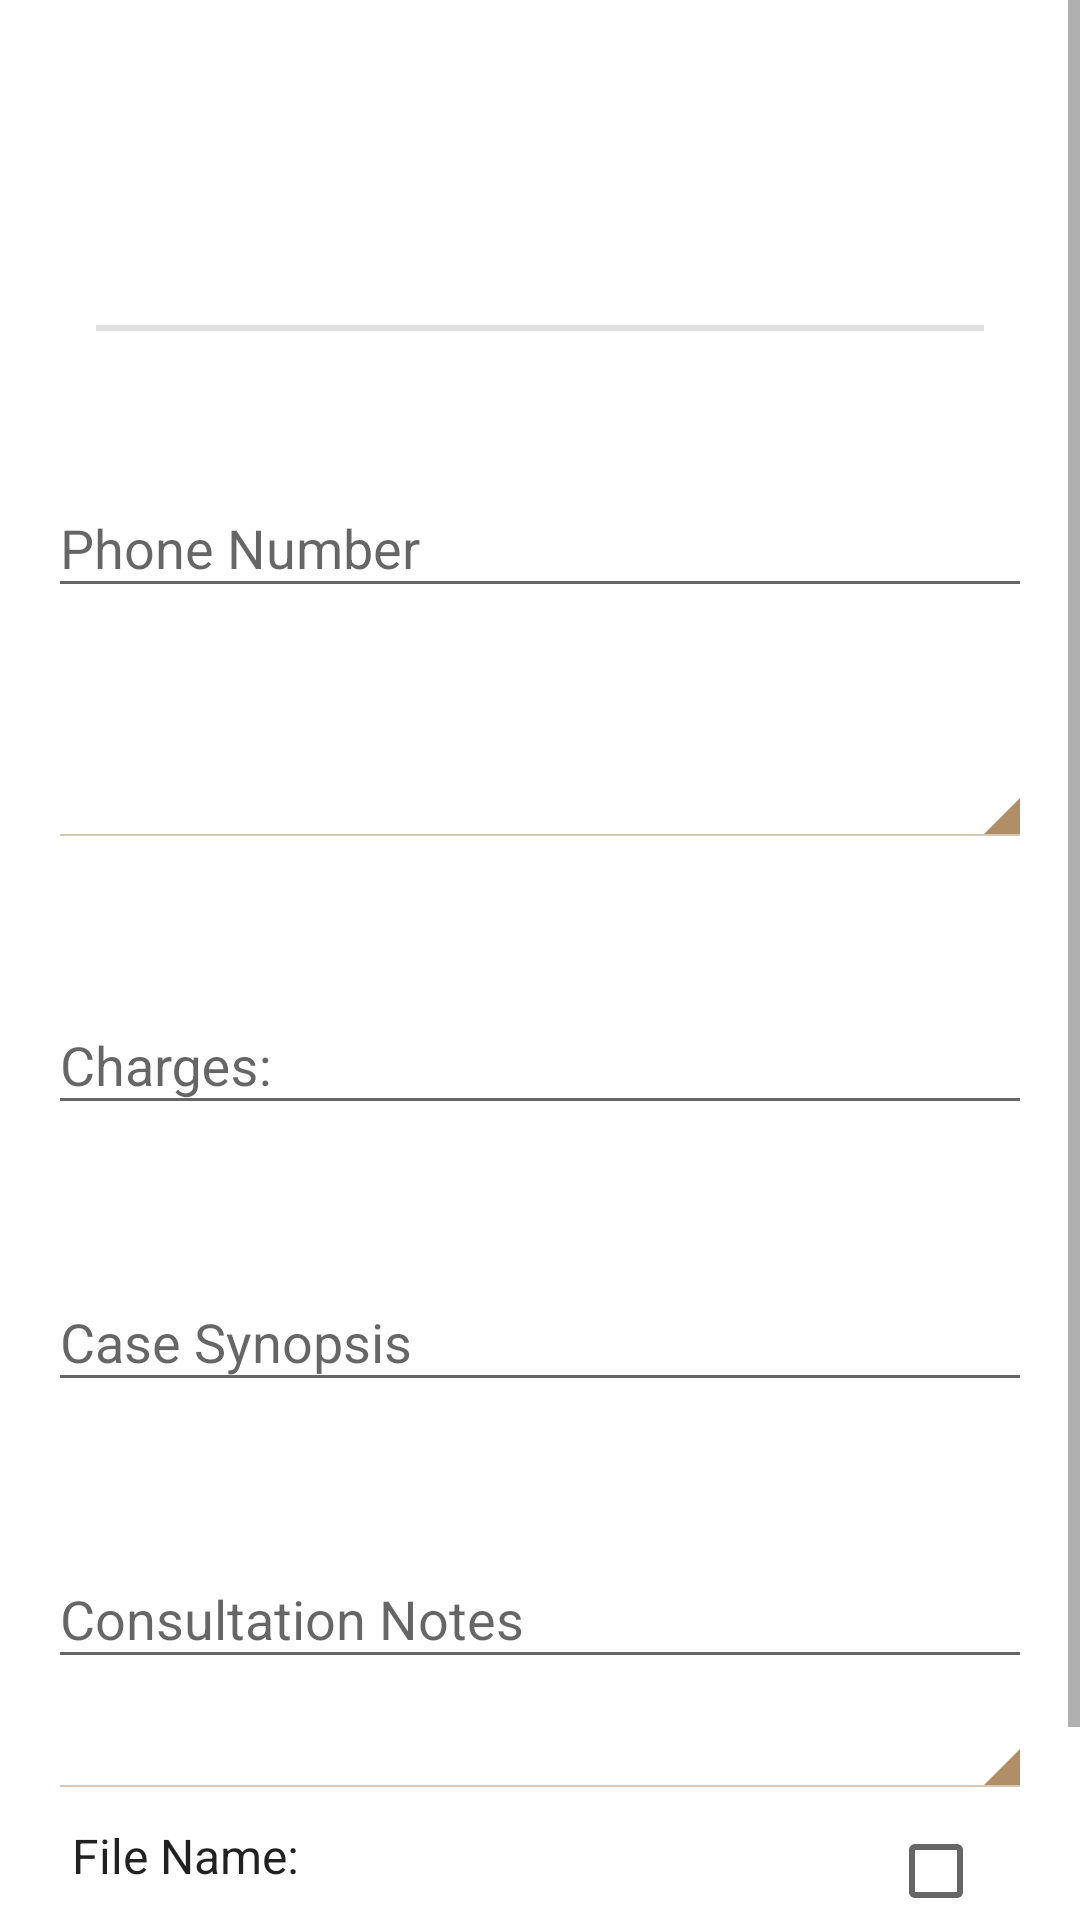

Android layout source for this screen:
<!-- AndroidManifest.xml: application theme AppTheme.NoActionBar -->
<!-- res/layout/case_detail_popup.xml -->
<?xml version="1.0" encoding="utf-8"?>
<ScrollView xmlns:android="http://schemas.android.com/apk/res/android"
    xmlns:app="http://schemas.android.com/apk/res-auto"
    xmlns:tools="http://schemas.android.com/tools"
    android:layout_width="match_parent"
    android:layout_height="match_parent">

    <android.support.constraint.ConstraintLayout
        android:id="@+id/case_pop"
        android:layout_width="match_parent"
        android:layout_height="wrap_content"
        android:layout_gravity="center_horizontal"
        android:background="@color/colorWhite"
        android:orientation="horizontal"
        android:paddingTop="8dp">

        <TextView
            android:id="@+id/tvClientName"
            android:layout_width="match_parent"
            android:layout_height="wrap_content"
            android:layout_marginStart="16dp"
            android:layout_marginTop="4dp"
            android:layout_marginEnd="16dp"
            android:gravity="center_horizontal"
            android:textAppearance="@style/TextAppearance.AppCompat.Headline"
            android:textColor="@color/secondaryTextColor"
            app:layout_constraintBottom_toTopOf="@id/divider"
            app:layout_constraintEnd_toEndOf="parent"
            app:layout_constraintStart_toStartOf="parent"
            app:layout_constraintTop_toTopOf="parent"
            tools:text="TextView" />

        <View
            android:id="@+id/divider"
            android:layout_width="0dp"
            android:layout_height="2dp"
            android:layout_marginStart="16dp"
            android:layout_marginEnd="16dp"
            android:background="?android:attr/listDivider"
            app:layout_constraintBottom_toTopOf="@+id/txtInLayoutPNumber"
            app:layout_constraintEnd_toEndOf="@+id/tvClientName"
            app:layout_constraintStart_toStartOf="@+id/tvClientName"
            app:layout_constraintTop_toBottomOf="@id/tvClientName" />

        <android.support.design.widget.TextInputLayout
            android:id="@+id/txtInLayoutPNumber"
            android:layout_width="0dp"
            android:layout_height="wrap_content"
            android:layout_marginTop="8dp"
            android:layout_marginBottom="8dp"
            app:layout_constraintBottom_toTopOf="@id/spCounty"
            app:layout_constraintEnd_toEndOf="@id/tvClientName"
            app:layout_constraintStart_toStartOf="@id/tvClientName"
            app:layout_constraintTop_toBottomOf="@id/divider">

            <android.support.design.widget.TextInputEditText
                android:id="@+id/etPhoneNumber"
                android:layout_width="match_parent"
                android:layout_height="wrap_content"
                android:focusable="false"
                android:hint="@string/pnumber"
                android:inputType="textMultiLine" />
        </android.support.design.widget.TextInputLayout>

        <Spinner
            android:id="@+id/spCounty"
            android:layout_width="fill_parent"
            android:layout_height="wrap_content"
            android:layout_marginStart="16dp"
            android:layout_marginTop="8dp"
            android:layout_marginEnd="16dp"
            android:layout_marginBottom="8dp"
            android:backgroundTint="@color/secondaryDarkColor"
            app:layout_constraintBottom_toTopOf="@id/txtInLayoutCharges"
            app:layout_constraintEnd_toEndOf="@id/tvClientName"
            app:layout_constraintStart_toStartOf="@id/tvClientName"
            app:layout_constraintTop_toBottomOf="@id/txtInLayoutPNumber" tools:targetApi="lollipop" />

        <android.support.design.widget.TextInputLayout
            android:id="@+id/txtInLayoutCharges"
            android:layout_width="0dp"
            android:layout_height="wrap_content"
            android:layout_marginBottom="8dp"
            app:layout_constraintBottom_toTopOf="@id/txtInLayoutCaseSynopsis"
            app:layout_constraintEnd_toEndOf="@id/tvClientName"
            app:layout_constraintStart_toStartOf="@id/tvClientName"
            app:layout_constraintTop_toBottomOf="@id/spCounty">

            <android.support.design.widget.TextInputEditText
                android:id="@+id/etCharges"
                android:layout_width="match_parent"
                android:layout_height="wrap_content"
                android:hint="@string/charges"
                android:inputType="textMultiLine" />
        </android.support.design.widget.TextInputLayout>

        <android.support.design.widget.TextInputLayout
            android:id="@+id/txtInLayoutCaseSynopsis"
            android:layout_width="0dp"
            android:layout_height="wrap_content"
            android:layout_marginBottom="8dp"
            app:layout_constraintBottom_toTopOf="@id/txtInLayoutConsultationNotes"
            app:layout_constraintEnd_toEndOf="@id/tvClientName"
            app:layout_constraintStart_toStartOf="@id/tvClientName"
            app:layout_constraintTop_toBottomOf="@id/txtInLayoutCharges">

            <android.support.design.widget.TextInputEditText
                android:id="@+id/etCaseSynopsis"
                android:layout_width="match_parent"
                android:layout_height="wrap_content"
                android:hint="@string/cSynopsist"
                android:inputType="textMultiLine" />
        </android.support.design.widget.TextInputLayout>

        <android.support.design.widget.TextInputLayout
            android:id="@+id/txtInLayoutConsultationNotes"
            android:layout_width="0dp"
            android:layout_height="wrap_content"
            android:layout_marginBottom="8dp"
            app:layout_constraintBottom_toTopOf="@id/clFilesArea"
            app:layout_constraintEnd_toEndOf="@id/tvClientName"
            app:layout_constraintStart_toStartOf="@id/tvClientName"
            app:layout_constraintTop_toBottomOf="@id/txtInLayoutCaseSynopsis">

            <android.support.design.widget.TextInputEditText
                android:id="@+id/etConsultationNotes"
                android:layout_width="match_parent"
                android:layout_height="wrap_content"
                android:hint="@string/cnotes"
                android:inputType="textMultiLine" />
        </android.support.design.widget.TextInputLayout>
        <Spinner
            android:id="@+id/spStatus"
            android:layout_width="fill_parent"
            android:layout_height="wrap_content"
            android:layout_marginStart="16dp"
            android:layout_marginTop="8dp"
            android:layout_marginEnd="16dp"
            android:hint="@string/consultation_ctatus"
            android:backgroundTint="@color/secondaryDarkColor"
            app:layout_constraintBottom_toTopOf="@+id/clFilesArea"
            app:layout_constraintEnd_toEndOf="@id/tvClientName"
            app:layout_constraintStart_toStartOf="@id/tvClientName"
            app:layout_constraintTop_toBottomOf="@+id/txtInLayoutConsultationNotes"
            tools:targetApi="lollipop" />
        <android.support.constraint.ConstraintLayout
            android:id="@+id/clFilesArea"
            android:layout_width="match_parent"
            android:layout_height="wrap_content"
            android:layout_marginStart="16dp"
            android:layout_marginEnd="16dp"
            android:paddingTop="8dp"
            android:paddingBottom="8dp"
            app:layout_constraintBottom_toTopOf="@id/clButtonArea"
            app:layout_constraintEnd_toEndOf="@id/tvClientName"
            app:layout_constraintStart_toStartOf="@id/tvClientName"
            app:layout_constraintTop_toBottomOf="@id/spStatus">

            <TextView
                android:id="@+id/tvFnameCap"
                android:layout_width="wrap_content"
                android:layout_height="wrap_content"
                android:paddingRight="8dp"
                android:paddingLeft="8dp"
                android:text="@string/finame"
                android:textAppearance="@style/TextAppearance.AppCompat.Subhead"
                app:layout_constraintStart_toStartOf="parent"
                app:layout_constraintTop_toTopOf="parent" />

            <TextView
                android:id="@+id/tvFname"
                android:layout_width="0dp"
                android:layout_height="wrap_content"
                android:paddingLeft="8dp"
                android:paddingRight="8dp"
                android:textAppearance="@style/TextAppearance.AppCompat.Subhead"
                app:layout_constraintEnd_toStartOf="@id/cbFile"
                app:layout_constraintStart_toEndOf="@id/tvFnameCap"
                app:layout_constraintTop_toTopOf="@id/tvFnameCap"
                tools:text="@string/finame" />

            <CheckBox
                android:id="@+id/cbFile"
                android:layout_width="wrap_content"
                android:layout_height="wrap_content"
                android:paddingLeft="8dp"
                android:paddingRight="8dp"
                app:layout_constraintEnd_toEndOf="parent"
                app:layout_constraintStart_toEndOf="@id/tvFname"
                app:layout_constraintTop_toTopOf="@id/tvFnameCap" />
        </android.support.constraint.ConstraintLayout>



        <android.support.constraint.ConstraintLayout
            android:id="@+id/clButtonArea"
            android:layout_width="wrap_content"
            android:layout_height="wrap_content"
            android:paddingTop="8dp"
            android:paddingBottom="8dp"
            app:layout_constraintBottom_toBottomOf="parent"
            app:layout_constraintEnd_toEndOf="@id/tvClientName"
            app:layout_constraintStart_toStartOf="@id/tvClientName">

            <Button
                android:id="@+id/btnTextNote"
                android:layout_width="wrap_content"
                android:layout_height="wrap_content"
                android:layout_marginEnd="4dp"
                android:background="@drawable/btn_shadow_main"
                android:text="@string/update"
                android:textColor="@color/primaryTextColor"
                app:layout_constraintBottom_toBottomOf="parent"
                app:layout_constraintEnd_toStartOf="@id/btnAddVoiceNote"
                app:layout_constraintStart_toStartOf="parent"
                app:layout_constraintTop_toTopOf="parent" />

            <Button
                android:id="@+id/btnAddVoiceNote"
                android:layout_width="wrap_content"
                android:layout_height="wrap_content"
                android:layout_marginStart="4dp"
                android:layout_marginEnd="4dp"
                android:background="@drawable/btn_shadow_main"
                android:text="@string/attachment"
                android:textColor="@color/primaryTextColor"
                app:layout_constraintBottom_toBottomOf="parent"
                app:layout_constraintEnd_toStartOf="@id/btnTextNote"
                app:layout_constraintStart_toEndOf="@id/btnTextNote"
                app:layout_constraintTop_toTopOf="parent" />

            <Button
                android:id="@+id/btnCancel"
                android:layout_width="wrap_content"
                android:layout_height="wrap_content"
                android:layout_marginStart="4dp"
                android:background="@drawable/btn_shadow_main"
                android:text="@string/cancel"
                android:textColor="@color/primaryTextColor"
                app:layout_constraintBottom_toBottomOf="parent"
                app:layout_constraintEnd_toEndOf="parent"
                app:layout_constraintStart_toEndOf="@id/btnAddVoiceNote"
                app:layout_constraintTop_toTopOf="parent" />

        </android.support.constraint.ConstraintLayout>


    </android.support.constraint.ConstraintLayout>
</ScrollView>
<!-- resources referenced by this layout -->
<resources>
  <color name="colorWhite">#ffffff</color>
  <color name="primaryTextColor">#ffffff</color>
  <color name="secondaryDarkColor">#7d4400</color>
  <color name="secondaryTextColor">#000000</color>
  <!-- drawable btn_shadow_main (drawable) -->
  <?xml version="1.0" encoding="utf-8"?>
  <selector xmlns:android="http://schemas.android.com/apk/res/android">
  
      <item android:state_pressed="false"><layer-list>
          <item><shape>
              <gradient android:angle="270" android:centerColor="@color/colorPrimary" android:endColor="@color/colorPrimaryDark" android:startColor="@color/mediumColorPrimary"></gradient>
  
              <corners android:radius="5dp" />
          </shape></item>
          <item android:bottom="2dp"><shape>
              <gradient android:angle="270" android:centerColor="@color/colorPrimary" android:endColor="@color/mediumColorPrimary" android:startColor="@color/mediumColorPrimary"></gradient>
  
              <padding android:bottom="10dp" android:left="10dp" android:right="10dp" android:top="10dp" />
  
              <corners android:radius="5dp" />
          </shape></item>
      </layer-list></item>
  
      <item android:state_pressed="true"><layer-list>
  
          <item android:top="3dp"><shape>
              <gradient android:angle="270" android:centerColor="@color/mediumColorPrimary" android:endColor="@color/colorPrimary" android:startColor="@color/colorPrimary"></gradient>
  
              <padding android:bottom="10dp" android:left="10dp" android:right="10dp" android:top="10dp" />
  
              <corners android:radius="5dp" />
          </shape></item>
      </layer-list></item>
  
  </selector>
  <string name="attachment">Attachment</string>
  <string name="cSynopsist">Case Synopsis</string>
  <string name="cancel">Cancel</string>
  <string name="charges">Charges:</string>
  <string name="cnotes">Consultation Notes</string>
  <string name="consultation_ctatus">Consultation Status</string>
  <string name="finame">File Name:</string>
  <string name="pnumber">Phone Number</string>
  <string name="update">Update</string>
  <style name="AppTheme.NoActionBar">
          <item name="windowActionBar">false</item>
          <item name="windowNoTitle">true</item>
      </style>
  <color name="colorPrimary">#0073CF</color>
  <color name="colorPrimaryDark">#014681</color>
  <color name="mediumColorPrimary">#01bff3</color>
</resources>
